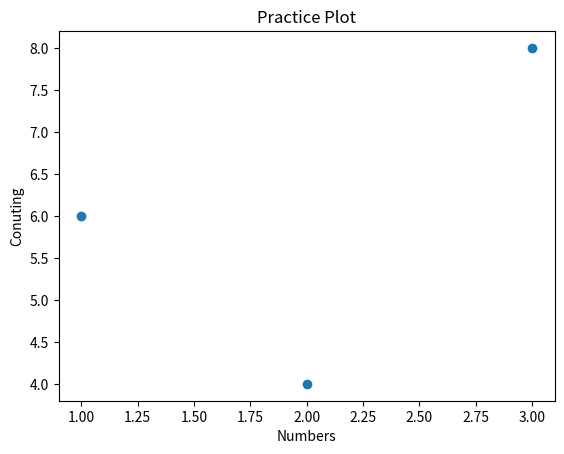

This chart was generated by the following Python code:
import matplotlib.pyplot as plt

x = [1, 2, 3]
y = [6, 4, 8]

plt.scatter(x, y)

plt.xlabel('Numbers')
plt.ylabel('Conuting')

plt.title('Practice Plot')

plt.show()
